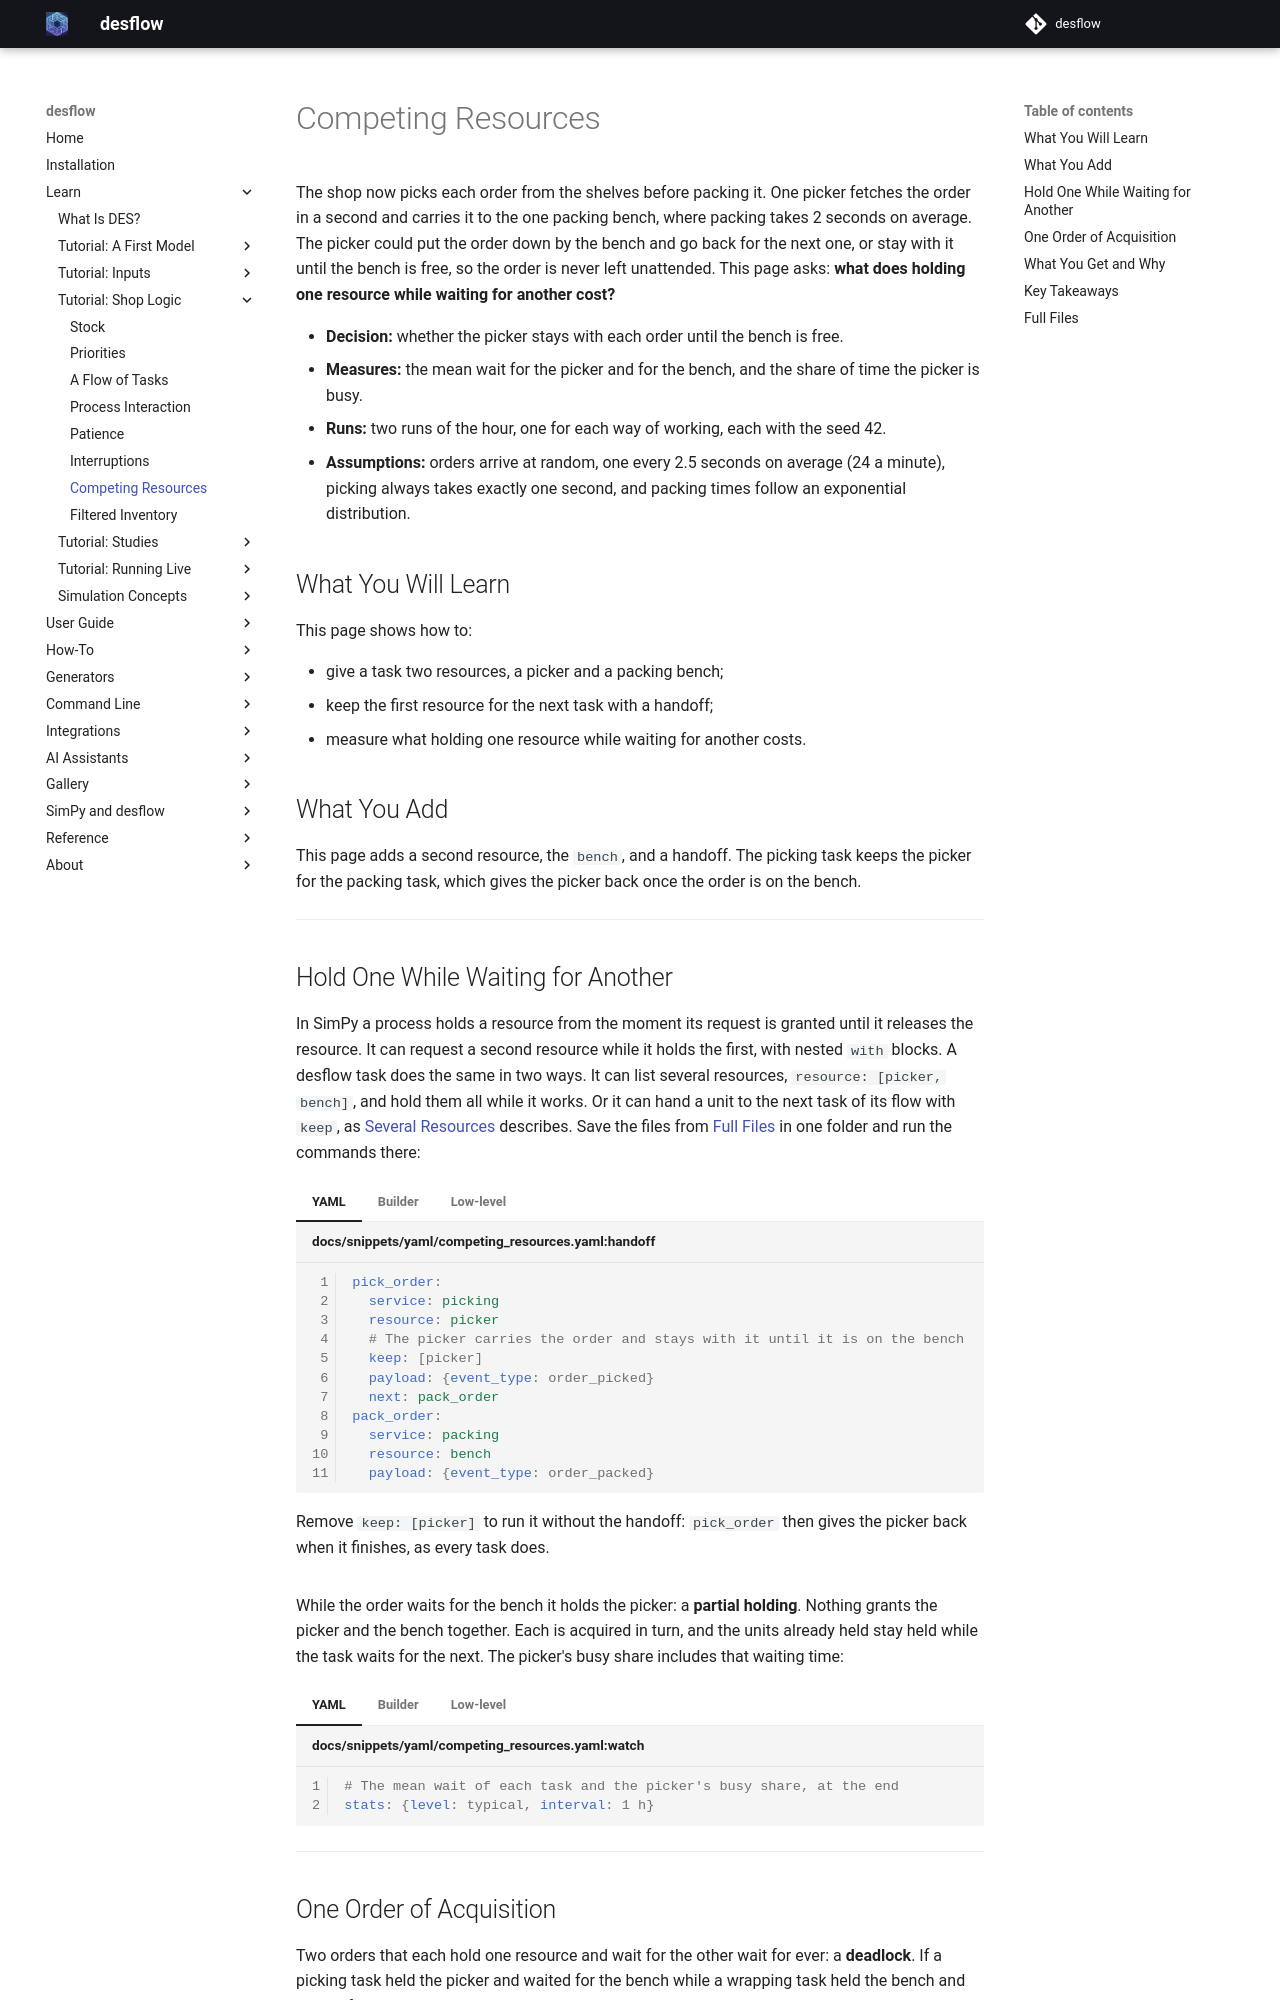

repository: jaehyeon-kim/desflow · page: 1.1/learn/shop-logic/competing-resources/index.html · generator: mkdocs

# Competing Resources

The shop now picks each order from the shelves before packing it. One picker fetches the order in a second and carries it to the one packing bench, where packing takes 2 seconds on average. The picker could put the order down by the bench and go back for the next one, or stay with it until the bench is free, so the order is never left unattended. This page asks: **what does holding one resource while waiting for another cost?**

- **Decision:** whether the picker stays with each order until the bench is free.
- **Measures:** the mean wait for the picker and for the bench, and the share of time the picker is busy.
- **Runs:** two runs of the hour, one for each way of working, each with the seed 42.
- **Assumptions:** orders arrive at random, one every 2.5 seconds on average (24 a minute), picking always takes exactly one second, and packing times follow an exponential distribution.

## What You Will Learn

This page shows how to:

- give a task two resources, a picker and a packing bench;
- keep the first resource for the next task with a handoff;
- measure what holding one resource while waiting for another costs.

## What You Add

This page adds a second resource, the `bench`, and a handoff. The picking task keeps the picker for the packing task, which gives the picker back once the order is on the bench.

---

## Hold One While Waiting for Another

In SimPy a process holds a resource from the moment its request is granted until it releases the resource. It can request a second resource while it holds the first, with nested `with` blocks. A desflow task does the same in two ways. It can list several resources, `resource: [picker, bench]`, and hold them all while it works. Or it can hand a unit to the next task of its flow with `keep`, as [Several Resources](../../user-guide/resources/several-resources.md#how-to-use-it) describes. Save the files from [Full Files](#full-files) in one folder and run the commands there:

=== "YAML"

    ```yaml title="docs/snippets/yaml/competing_resources.yaml:handoff"
    pick_order:
      service: picking
      resource: picker
      # The picker carries the order and stays with it until it is on the bench
      keep: [picker]
      payload: {event_type: order_picked}
      next: pack_order
    pack_order:
      service: packing
      resource: bench
      payload: {event_type: order_packed}
    ```

    Remove `keep: [picker]` to run it without the handoff: `pick_order` then gives the picker back when it finishes, as every task does.

=== "Builder"

    ```python title="docs/snippets/tutorials/competing_resources.py:handoff"
    @app.task(
        service_id="picking",
        resource_id="picker",
        # The picker carries the order and stays with it until it is on the bench
        keep=["picker"] if keep else None,
        next="pack_order",
    )
    def pick_order(task_id: int):
        return {"event_type": "order_picked"}

    @app.task(service_id="packing", resource_id="bench")
    def pack_order(task_id: int):
        return {"event_type": "order_packed"}
    ```

    Without `keep`, `pick_order` gives the picker back when it finishes, as every task does.

=== "Low-level"

    ```python title="docs/snippets/tutorials/competing_resources_low_level.py:handoff"
    def pick_order(env, sampler, shop, key, task_id, keep):
        status, finished, duration = step(
            env, sampler, key, "pick_order", task_id, "picking"
        )
        status("queued")
        env.stats.task_queued("pick_order", task_id)
        picker = shop["picker"].request()
        yield picker
        status("started")
        env.stats.task_started("pick_order", task_id)
        yield env.timeout(duration())
        finished({"event_type": "order_picked"})
        env.stats.task_finished("pick_order", task_id)
        if not keep:
            shop["picker"].release(picker)
            picker = None
        # With keep, the picker carries the order and stays with it until it is on the bench
        yield from pack_order(env, sampler, shop, key, task_id, picker)


    def pack_order(env, sampler, shop, key, task_id, picker):
        status, finished, duration = step(
            env, sampler, key, "pack_order", task_id, "packing"
        )
        status("queued")
        env.stats.task_queued("pack_order", task_id)
        with shop["bench"].request() as bench:
            yield bench
            status("started")
            env.stats.task_started("pack_order", task_id)
            if picker is not None:
                shop["picker"].release(picker)  # the order is on the bench
            yield env.timeout(duration())
            finished({"event_type": "order_packed"})
            env.stats.task_finished("pack_order", task_id)
        env.stats.flow_finished("orders")
    ```

    The picker's request is not in a `with` block, because the next process releases it.

While the order waits for the bench it holds the picker: a **partial holding**. Nothing grants the picker and the bench together. Each is acquired in turn, and the units already held stay held while the task waits for the next. The picker's busy share includes that waiting time:

=== "YAML"

    ```yaml title="docs/snippets/yaml/competing_resources.yaml:watch"
    # The mean wait of each task and the picker's busy share, at the end
    stats: {level: typical, interval: 1 h}
    ```

=== "Builder"

    ```python title="docs/snippets/tutorials/competing_resources.py:watch"
    # The mean wait of each task and the picker's busy share, at the end
    .with_stats("typical", interval=3600)
    ```

=== "Low-level"

    ```python title="docs/snippets/tutorials/competing_resources_low_level.py:watch"
    # The mean wait of each task and the picker's busy share, at the end
    env.setup_stats("Shop", "typical", interval=3600)
    ```

---

## One Order of Acquisition

Two orders that each hold one resource and wait for the other wait for ever: a **deadlock**. If a picking task held the picker and waited for the bench while a wrapping task held the bench and waited for the picker, both could stop. SimPy runs such a model, and its run ends with no error when the tasks wait. desflow checks the order when the model loads. A model whose tasks acquire two resources in opposite orders still loads, and the run logs one WARNING that names both places. A `seize` counts as holding a resource until its `release`. A `keep` for a task that requests the same resource in a `wait` is refused, because that wait would queue behind the unit it keeps. Here every order goes picker first, then bench, so there is nothing to warn about.

---
